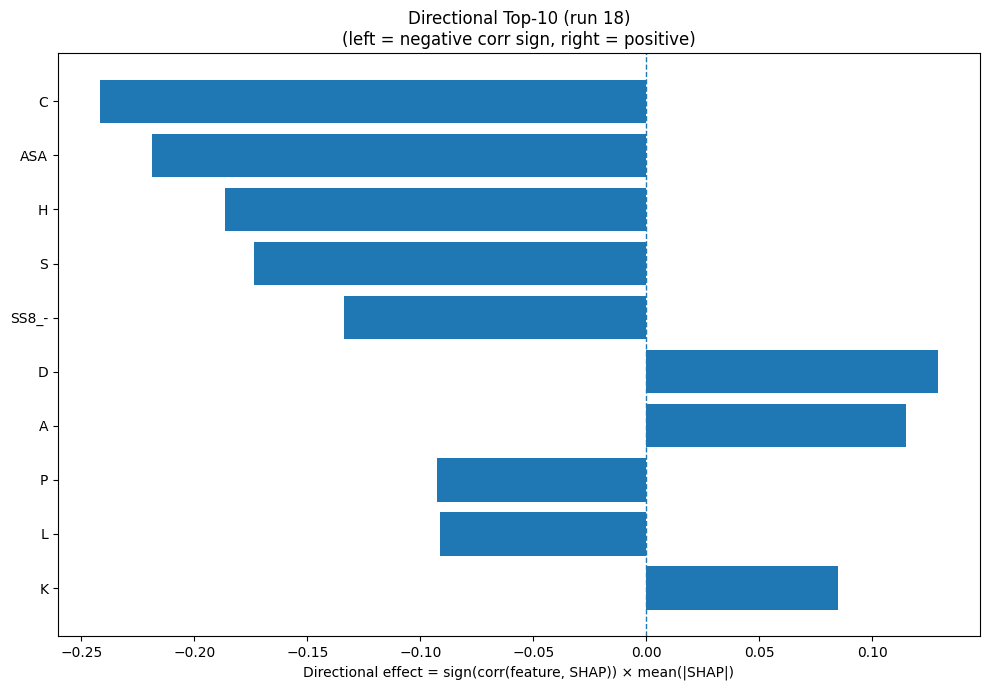

The data file committed next to this chart (first rows):
Index, Feature, CorrSign, MeanAbsSHAP, DirectionalEffect
1, C, -1.0, 0.2418, -0.2418
31, ASA, -1.0, 0.2188, -0.2188
6, H, -1.0, 0.1863, -0.1863
15, S, -1.0, 0.1735, -0.1735
30, SS8_-, -1.0, 0.1338, -0.1338
2, D, 1.0, 0.1291, 0.1291
0, A, 1.0, 0.115, 0.115
12, P, -1.0, 0.09243, -0.09243
9, L, -1.0, 0.09149, -0.09149
8, K, 1.0, 0.08497, 0.08497
17, V, 1.0, 0.08219, 0.08219
5, G, 1.0, 0.07757, 0.07757
24, SS8_E, 1.0, 0.06432, 0.06432
11, N, 1.0, 0.05711, 0.05711
7, I, 1.0, 0.05625, 0.05625
18, W, -1.0, 0.04868, -0.04868
25, SS8_G, 1.0, 0.03997, 0.03997
22, SS3_C, -1.0, 0.03792, -0.03792
29, SS8_S, 1.0, 0.03141, 0.03141
19, Y, 1.0, 0.02952, 0.02952
28, SS8_T, 1.0, 0.02753, 0.02753
21, SS3_E, 1.0, 0.02603, 0.02603
14, R, -1.0, 0.02151, -0.02151
3, E, 1.0, 0.01854, 0.01854
4, F, -1.0, 0.01836, -0.01836
32, GRAVY, -1.0, 0.0172, -0.0172
16, T, -1.0, 0.01663, -0.01663
27, SS8_B, 1.0, 0.01466, 0.01466
33, AROM, -1.0, 0.01236, -0.01236
20, SS3_H, 1.0, 0.01199, 0.01199
13, Q, -1.0, 0.009059, -0.009059
10, M, -1.0, 0.006575, -0.006575
23, SS8_H, -1.0, 0.005085, -0.005085
26, SS8_I, 1.0, 0.004474, 0.004474
